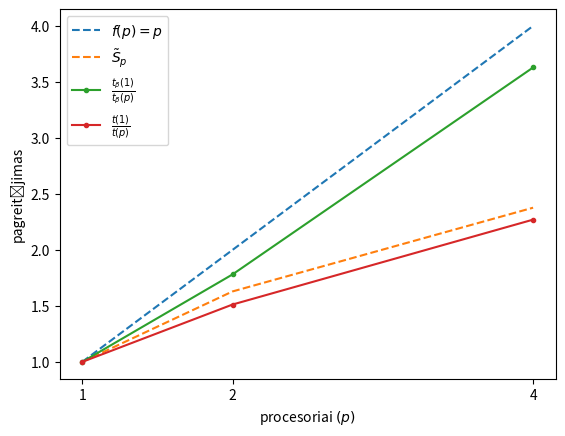

Source code (Python):
# %%

import matplotlib.pyplot as plt
import numpy as np

def S(alpha, beta, p):
  return 1 / (alpha + beta / p)

# processors
ps = np.array([1, 2, 4])
t_alpha = np.average([4.45, 4.47, 4.51])

t_beta = np.array([
  [15.04, 15.15, 15.39],
  [8.47, 8.81, 8.31],
  [4.16, 4.16, 4.24]
])

t_beta = np.average(t_beta, axis=1)

alpha = t_alpha / (t_alpha + t_beta[0])
beta = t_beta[0] / (t_alpha + t_beta[0])

linear = ps
theoretical_speedup = S(alpha, beta, ps)
measured_beta_speedup = t_beta[0]/t_beta
measured_speedup = (t_alpha + t_beta[0])/(t_alpha + t_beta)

plt.xticks(ps)
plt.xlabel('procesoriai $(p)$')
plt.ylabel('pagreitėjimas')
plt.plot(ps, linear, linestyle='dashed', label=f'$f(p)=p$')
plt.plot(ps, theoretical_speedup, linestyle='dashed', label='$\\tilde{S}_p$')
plt.plot(ps, measured_beta_speedup, marker='.', label='$\\frac{t_{\\beta}(1)}{t_{\\beta}(p)}$')
plt.plot(ps, measured_speedup, marker='.', label='$\\frac{t(1)}{t(p)}$')
plt.legend()
plt.show()

# %%
